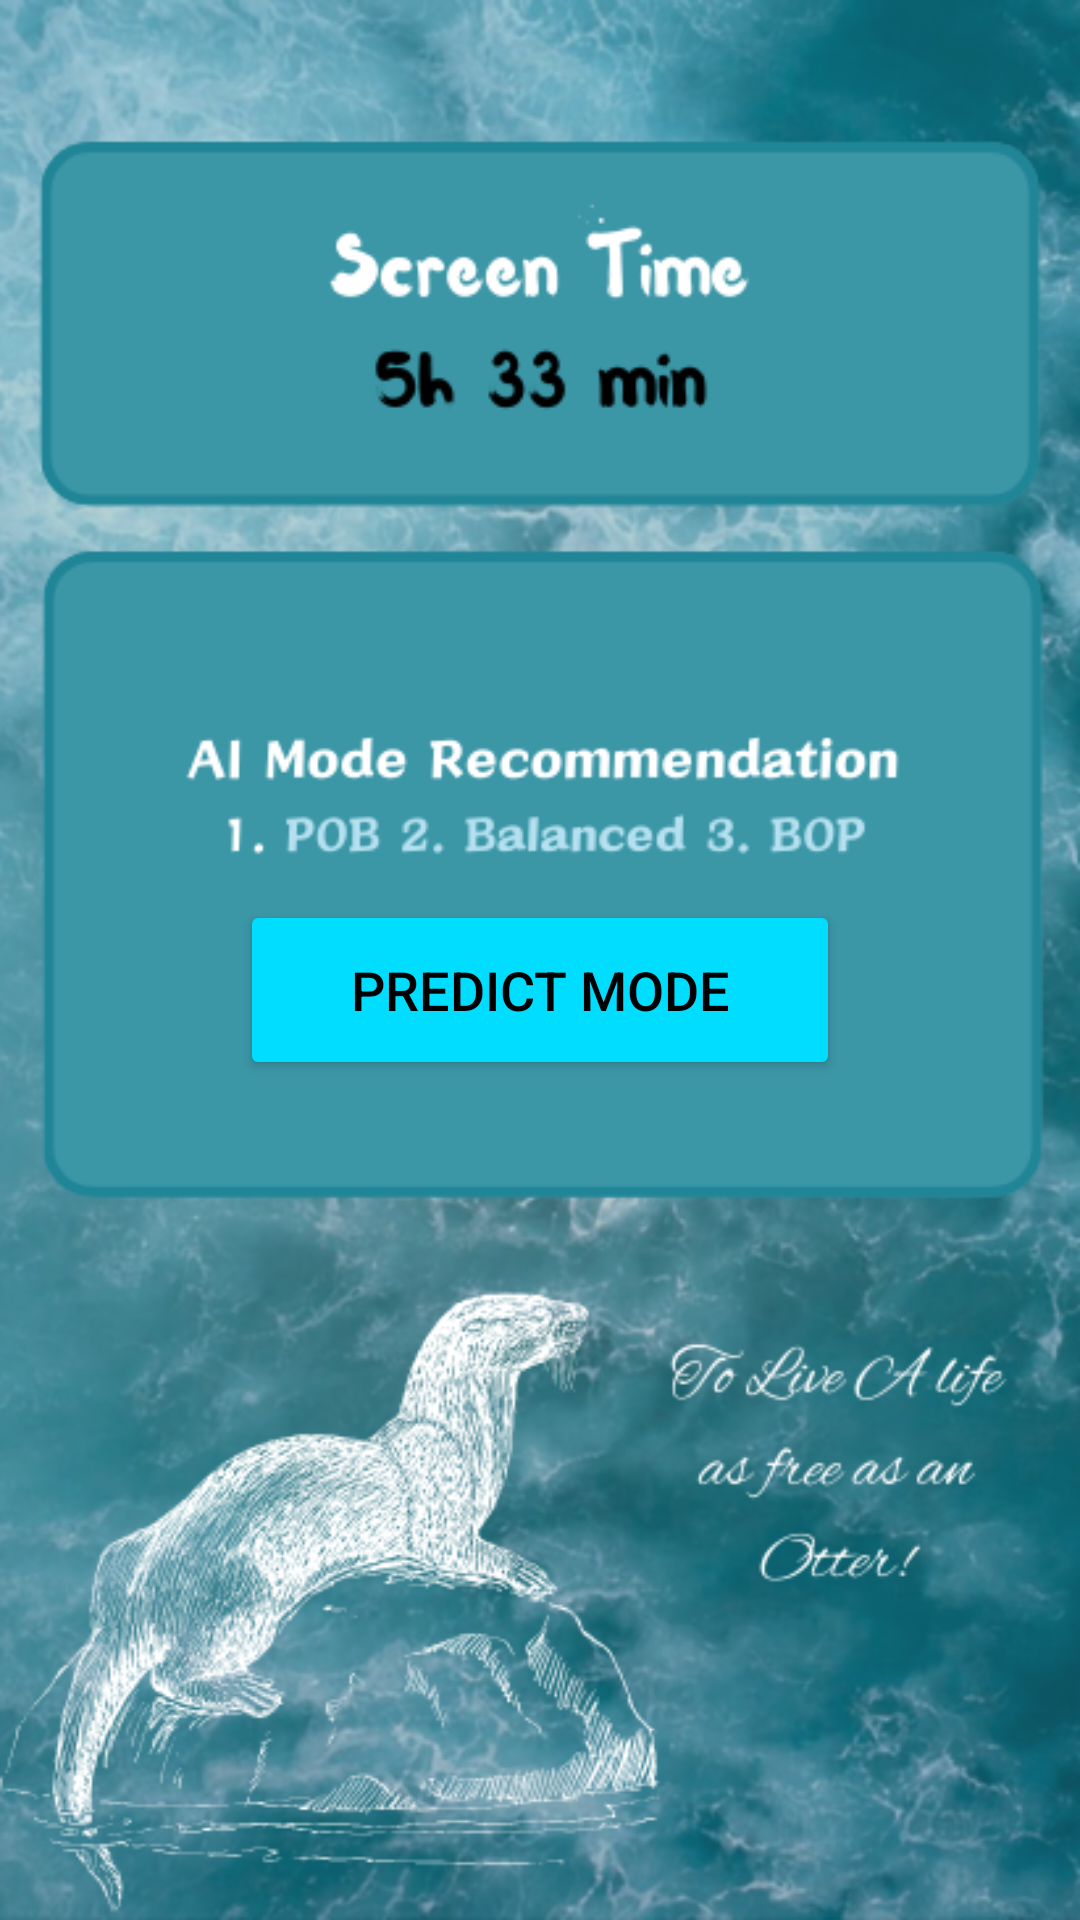

Android layout source for this screen:
<!-- AndroidManifest.xml: application theme Theme.BATTERY_OTTER_APP -->
<!-- res/layout/activity_main.xml -->
<?xml version="1.0" encoding="utf-8"?>
<androidx.constraintlayout.widget.ConstraintLayout xmlns:android="http://schemas.android.com/apk/res/android"
    xmlns:app="http://schemas.android.com/apk/res-auto"
    xmlns:tools="http://schemas.android.com/tools"
    android:id="@+id/main"
    android:layout_width="match_parent"
    android:layout_height="match_parent"
    android:background="@drawable/main_activity"
    tools:context=".MainActivity">

<LinearLayout
android:layout_width="0dp"
android:layout_height="0dp"
android:orientation="vertical"
android:gravity="center"
android:padding="16dp"
app:layout_constraintTop_toTopOf="parent"
app:layout_constraintBottom_toBottomOf="parent"
app:layout_constraintStart_toStartOf="parent"
app:layout_constraintEnd_toEndOf="parent">

<Button
    android:id="@+id/predictButton"
    android:layout_width="200dp"
    android:layout_height="60dp"
    android:layout_marginTop="20dp"
    android:backgroundTint="@android:color/holo_blue_bright"
    android:textColor="@android:color/black"
    android:textSize="18sp"
    android:text="Predict Mode"/>
</LinearLayout>
    </androidx.constraintlayout.widget.ConstraintLayout>
<!-- resources referenced by this layout -->
<resources>
  <!-- drawable main_activity: png bitmap (drawable, 372274 bytes) -->
  <style name="Theme.BATTERY_OTTER_APP" parent="Base.Theme.BATTERY_OTTER_APP" />
  <style name="Base.Theme.BATTERY_OTTER_APP" parent="Theme.Material3.DayNight.NoActionBar">
          
          
      </style>
</resources>
